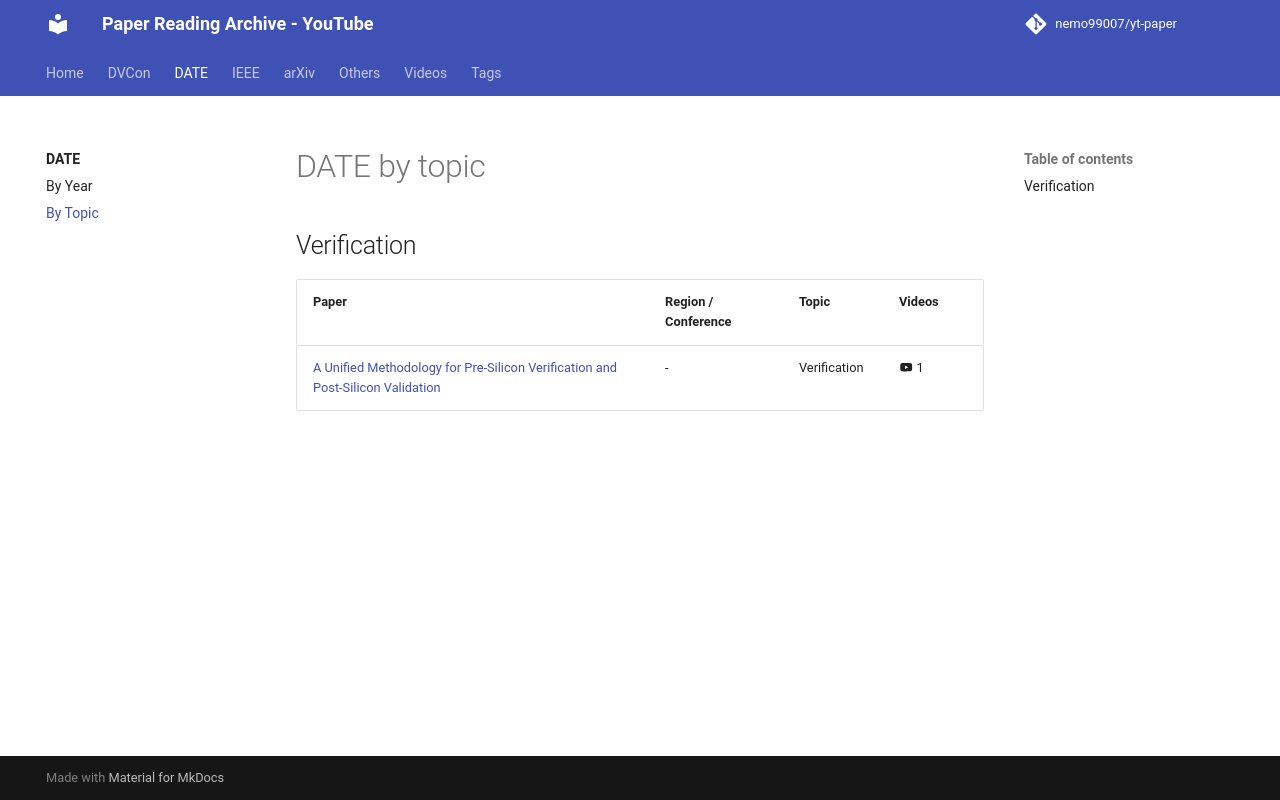

repository: nemo99007/yt-paper · page: date/by-topic/index.html · generator: mkdocs

<!-- generated by yt-paper; edits will be overwritten -->

# DATE by topic

## Verification

| Paper | Region / Conference | Topic | Videos |
|---|---|---|---|
| [A Unified Methodology for Pre-Silicon Verification and Post-Silicon Validation](../papers/ref-20261018-9bfe-a-unified-methodology-for-pre-silicon-verification-and-post.md) | - | Verification | :material-youtube: 1 |
